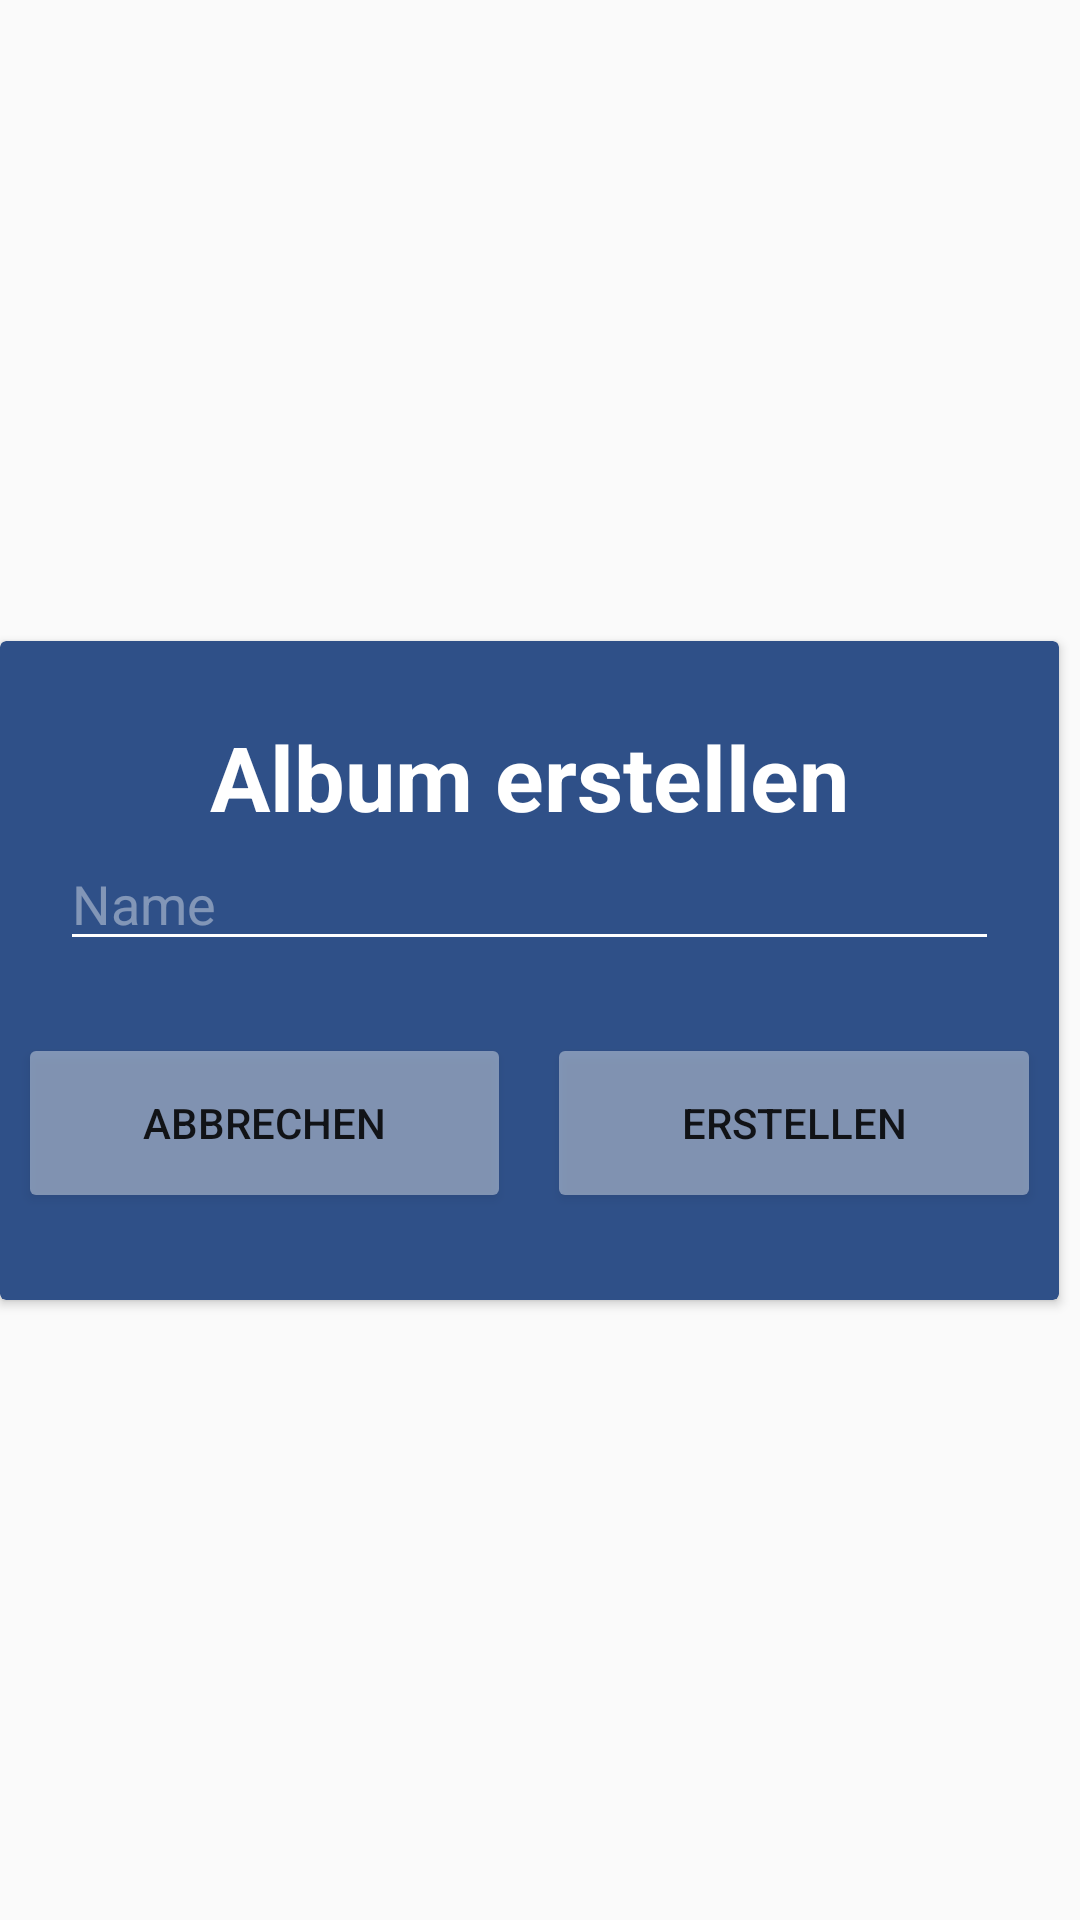

This screen was rendered from an Android layout file. Write that file and the resources it references.
<!-- AndroidManifest.xml: application theme AppTheme -->
<!-- res/layout/dialoge_template_folder.xml -->
<?xml version="1.0" encoding="utf-8"?>
<RelativeLayout xmlns:android="http://schemas.android.com/apk/res/android"
    xmlns:app="http://schemas.android.com/apk/res-auto"
    xmlns:tools="http://schemas.android.com/tools"
    android:layout_width="match_parent"
    android:layout_height="match_parent"
    android:gravity="center"
    tools:context=".MainMenu.CreateFolder"

    >
    <android.support.v7.widget.CardView
        android:layout_width="match_parent"
        android:layout_height="wrap_content"
        app:cardBackgroundColor="@color/colorBackgroundBlue"
        android:elevation="5dp"
        android:layout_marginTop="7dp"
        android:layout_marginRight="7dp"
        android:layout_alignParentLeft="true"
        android:layout_alignParentTop="true"
        android:layout_alignParentStart="true"
        >

        <LinearLayout
            android:layout_width="match_parent"
            android:layout_height="wrap_content"
            android:orientation="vertical"
            android:layout_marginTop="25dp"
            android:layout_marginBottom="25dp">
            <TextView
                android:layout_width="match_parent"
                android:layout_height="wrap_content"
                android:layout_marginLeft="20dp"
                android:layout_marginRight="20dp"
                android:text="@string/create_folder"
                android:textAlignment="center"
                android:textStyle="bold"
                android:textColor="@color/white"
                android:textSize="30sp" />

            <EditText
                android:id="@+id/editText_folderName"
                android:layout_width="match_parent"
                android:layout_height="wrap_content"
                android:layout_marginLeft="20dp"
                android:layout_marginRight="20dp"
                android:layout_marginBottom="20dp"
                android:hint="@string/name"
                android:inputType="textPersonName"
                android:textColor="@color/white"
                android:textColorHint="@color/random_light"
                app:backgroundTint="@color/white"
                />


            <android.support.v7.widget.LinearLayoutCompat
                android:layout_width="match_parent"
                android:layout_height="wrap_content"
                android:orientation="horizontal">

                <Button
                    android:id="@+id/btn_cancelFolder"
                    android:layout_width="wrap_content"
                    android:layout_height="wrap_content"
                    android:layout_weight="1"
                    android:text="@string/abbrechen"
                    android:background="@drawable/bg_et"
                    android:layout_margin="10dp"/>

                <Button
                    android:id="@+id/btn_createFolder"
                    android:layout_width="wrap_content"
                    android:layout_height="wrap_content"
                    android:layout_weight="1"
                    android:text="@string/erstellen"
                    android:background="@drawable/bg_et"
                    android:layout_margin="10dp"/>
            </android.support.v7.widget.LinearLayoutCompat>
        </LinearLayout>

    </android.support.v7.widget.CardView>


</RelativeLayout>
<!-- resources referenced by this layout -->
<resources>
  <color name="colorBackgroundBlue">#2F5088</color>
  <color name="random_light">#66ffffff</color>
  <color name="white">#FFFFFF</color>
  <!-- drawable bg_et (drawable) -->
  <?xml version="1.0" encoding="utf-8"?>
  <shape xmlns:android="http://schemas.android.com/apk/res/android">
      <solid android:color="@color/random_light" />
      <corners android:radius="2dp"/>
  </shape>
  <string name="abbrechen">Abbrechen</string>
  <string name="create_folder">Album erstellen</string>
  <string name="erstellen">Erstellen</string>
  <string name="name">Name</string>
  <style name="AppTheme" parent="Theme.AppCompat.Light.NoActionBar">
          
          <item name="colorPrimary">@color/colorBackgroundBlue</item>
          <item name="colorPrimaryDark">@color/colorBackgroundBlue</item>
          <item name="colorAccent">@color/colorBackgroundPink</item>
      </style>
  <color name="colorBackgroundPink">#FFC7EE</color>
</resources>
